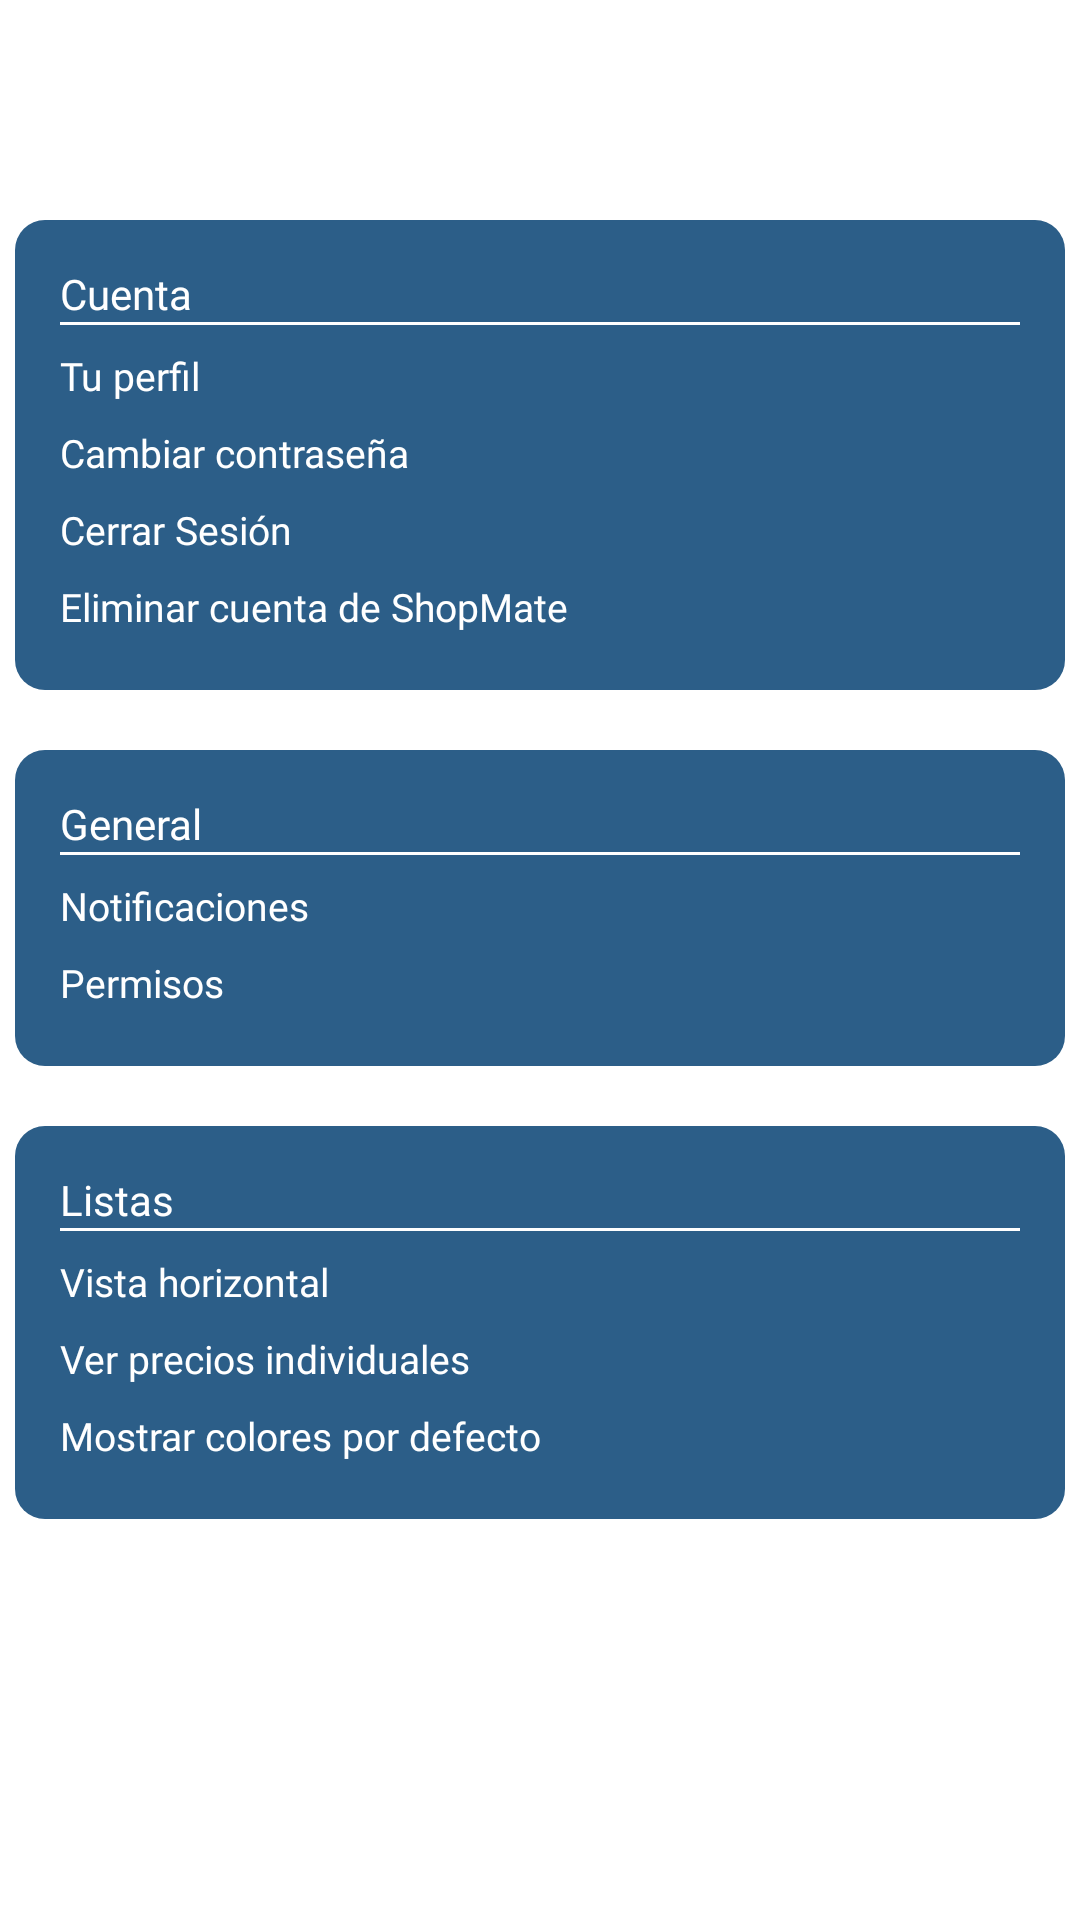

This screen was rendered from an Android layout file. Write that file and the resources it references.
<!-- AndroidManifest.xml: application theme Theme.Shopmate_app -->
<!-- res/layout/fragment_profile_setting.xml -->
<?xml version="1.0" encoding="utf-8"?>
<androidx.constraintlayout.widget.ConstraintLayout xmlns:android="http://schemas.android.com/apk/res/android"
    xmlns:app="http://schemas.android.com/apk/res-auto"
    xmlns:tools="http://schemas.android.com/tools"
    android:id="@+id/main"
    android:layout_width="match_parent"
    android:layout_height="match_parent"
    android:background="?android:attr/colorForegroundInverse"
    tools:context=".ui.fragments.profile.ProfileSettingFragment">

    
    <LinearLayout
        android:id="@+id/lytStats"
        android:layout_width="350dp"
        android:layout_height="600dp"
        android:gravity="center"
        android:orientation="vertical"
        app:layout_constraintEnd_toEndOf="parent"
        app:layout_constraintStart_toStartOf="parent"
        app:layout_constraintTop_toTopOf="parent">

        
        
        <LinearLayout
            android:layout_width="match_parent"
            android:layout_height="wrap_content"
            android:layout_marginBottom="20dp"
            android:background="@drawable/custom_block_bg"
            android:orientation="vertical">

            
            <com.google.android.material.textview.MaterialTextView
                android:layout_width="match_parent"
                android:layout_height="wrap_content"
                android:fontFamily="@font/poppins_bold"
                android:text="Cuenta"
                android:textColor="?attr/colorOnPrimarySurface" />

            
            <View
                android:layout_width="match_parent"
                android:layout_height="1dp"
                android:layout_marginBottom="4dp"
                android:background="#ffffff" />

            
            <LinearLayout
                android:layout_width="match_parent"
                android:layout_height="match_parent"
                android:orientation="vertical">

                <com.google.android.material.textview.MaterialTextView
                    android:id="@+id/txtProfile"
                    android:layout_width="match_parent"
                    android:layout_height="wrap_content"
                    android:layout_marginVertical="4dp"
                    android:drawableEnd="@drawable/chevron_right"
                    android:drawableTint="#ffffff"
                    android:fontFamily="@font/poppins"
                    android:text="Tu perfil"
                    android:textColor="?attr/colorOnPrimarySurface"
                    android:textSize="13sp" />

                <com.google.android.material.textview.MaterialTextView
                    android:id="@+id/txtChangePass"
                    android:layout_width="match_parent"
                    android:layout_height="wrap_content"
                    android:layout_marginVertical="4dp"
                    android:drawableEnd="@drawable/chevron_right"
                    android:drawableTint="#ffffff"
                    android:fontFamily="@font/poppins"
                    android:text="Cambiar contraseña"
                    android:textColor="?attr/colorOnPrimarySurface"
                    android:textSize="13sp" />

                <com.google.android.material.textview.MaterialTextView
                    android:id="@+id/txtLogout"
                    android:layout_width="match_parent"
                    android:layout_height="wrap_content"
                    android:layout_marginVertical="4dp"
                    android:drawableEnd="@drawable/chevron_right"
                    android:drawableTint="#ffffff"
                    android:fontFamily="@font/poppins"
                    android:text="Cerrar Sesión"
                    android:textColor="?attr/colorOnPrimarySurface"
                    android:textSize="13sp" />

                <com.google.android.material.textview.MaterialTextView
                    android:layout_width="match_parent"
                    android:layout_height="wrap_content"
                    android:layout_marginVertical="4dp"
                    android:fontFamily="@font/poppins"
                    android:text="Eliminar cuenta de ShopMate"
                    android:textColor="?attr/colorOnPrimarySurface"
                    android:textSize="13sp" />
            </LinearLayout>


        </LinearLayout>

        
        
        <LinearLayout
            android:layout_width="match_parent"
            android:layout_height="wrap_content"
            android:layout_marginBottom="20dp"
            android:background="@drawable/custom_block_bg"
            android:orientation="vertical">

            
            <com.google.android.material.textview.MaterialTextView
                android:layout_width="match_parent"
                android:layout_height="wrap_content"
                android:fontFamily="@font/poppins_bold"
                android:text="General"
                android:textColor="?attr/colorOnPrimarySurface" />

            
            <View
                android:layout_width="match_parent"
                android:layout_height="1dp"
                android:layout_marginBottom="4dp"
                android:background="#ffffff" />

            
            <LinearLayout
                android:layout_width="match_parent"
                android:layout_height="match_parent"
                android:orientation="vertical">

                <com.google.android.material.textview.MaterialTextView
                    android:layout_width="match_parent"
                    android:layout_height="wrap_content"
                    android:layout_marginVertical="4dp"
                    android:drawableEnd="@drawable/chevron_right"
                    android:drawableTint="#ffffff"
                    android:fontFamily="@font/poppins"
                    android:text="Notificaciones"
                    android:textColor="?attr/colorOnPrimarySurface"
                    android:textSize="13sp" />

                <com.google.android.material.textview.MaterialTextView
                    android:layout_width="match_parent"
                    android:layout_height="wrap_content"
                    android:layout_marginVertical="4dp"
                    android:drawableEnd="@drawable/chevron_right"
                    android:drawableTint="#ffffff"
                    android:fontFamily="@font/poppins"
                    android:text="Permisos"
                    android:textColor="?attr/colorOnPrimarySurface"
                    android:textSize="13sp" />
            </LinearLayout>


        </LinearLayout>

        
        
        <LinearLayout
            android:layout_width="match_parent"
            android:layout_height="wrap_content"
            android:layout_marginBottom="20dp"
            android:background="@drawable/custom_block_bg"
            android:orientation="vertical">

            
            <com.google.android.material.textview.MaterialTextView
                android:layout_width="match_parent"
                android:layout_height="wrap_content"
                android:fontFamily="@font/poppins_bold"
                android:text="Listas"
                android:textColor="?attr/colorOnPrimarySurface" />

            
            <View
                android:layout_width="match_parent"
                android:layout_height="1dp"
                android:layout_marginBottom="4dp"
                android:background="#ffffff" />

            
            <LinearLayout
                android:layout_width="match_parent"
                android:layout_height="match_parent"
                android:orientation="vertical">

                <com.google.android.material.textview.MaterialTextView
                    android:layout_width="match_parent"
                    android:layout_height="wrap_content"
                    android:layout_marginVertical="4dp"
                    android:fontFamily="@font/poppins"
                    android:text="Vista horizontal"
                    android:textColor="?attr/colorOnPrimarySurface"
                    android:textSize="13sp" />

                <com.google.android.material.textview.MaterialTextView
                    android:layout_width="match_parent"
                    android:layout_height="wrap_content"
                    android:layout_marginVertical="4dp"
                    android:fontFamily="@font/poppins"
                    android:text="Ver precios individuales"
                    android:textColor="?attr/colorOnPrimarySurface"
                    android:textSize="13sp" />

                <com.google.android.material.textview.MaterialTextView
                    android:layout_width="match_parent"
                    android:layout_height="wrap_content"
                    android:layout_marginVertical="4dp"
                    android:fontFamily="@font/poppins"
                    android:text="Mostrar colores por defecto"
                    android:textColor="?attr/colorOnPrimarySurface"
                    android:textSize="13sp" />
            </LinearLayout>


        </LinearLayout>

    </LinearLayout>

</androidx.constraintlayout.widget.ConstraintLayout>
<!-- resources referenced by this layout -->
<resources>
  <!-- drawable custom_block_bg (drawable) -->
  <?xml version="1.0" encoding="utf-8"?>
  <selector xmlns:android="http://schemas.android.com/apk/res/android">
  
  
      <item android:state_enabled="true">
          <shape android:shape="rectangle">
              <solid android:color="?attr/colorPrimaryContainer"/>
              <corners
                  android:radius="10dp"/>
              <padding
                  android:left="15dp"
                  android:right="15dp"
                  android:top="15dp"
                  android:bottom="15dp"/>
          </shape>
      </item>
  
  </selector>
  <style name="Theme.Shopmate_app" parent="Base.Theme.Shopmate_app" />
  <color name="md_theme_primary">#003A5F</color>
  <color name="md_theme_onPrimary">#FFFFFF</color>
  <color name="md_theme_primaryContainer">#2C5E88</color>
  <color name="md_theme_onPrimaryContainer">#FFFFFF</color>
  <color name="md_theme_secondary">#006B56</color>
  <color name="md_theme_onSecondary">#FFFFFF</color>
  <color name="md_theme_secondaryContainer">#5EC2A5</color>
  <color name="md_theme_onSecondaryContainer">#002B21</color>
  <color name="md_theme_tertiary">#556519</color>
  <color name="md_theme_onTertiary">#FFFFFF</color>
  <color name="md_theme_tertiaryContainer">#DDF196</color>
  <color name="md_theme_onTertiaryContainer">#425104</color>
  <color name="md_theme_error">#BA1A1A</color>
  <color name="md_theme_onError">#FFFFFF</color>
  <color name="md_theme_errorContainer">#FFDAD6</color>
  <color name="md_theme_onErrorContainer">#410002</color>
  <color name="md_theme_background">#F9F9FD</color>
  <color name="md_theme_onBackground">#1A1C1F</color>
  <color name="md_theme_surface">#F9F9FD</color>
  <color name="md_theme_onSurface">#1A1C1F</color>
  <color name="md_theme_surfaceVariant">#DEE3EC</color>
  <color name="md_theme_onSurfaceVariant">#42474E</color>
  <color name="md_theme_outline">#72777F</color>
  <color name="md_theme_outlineVariant">#C2C7CF</color>
  <color name="md_theme_inverseSurface">#2E3034</color>
  <color name="md_theme_inverseOnSurface">#F0F0F4</color>
  <color name="md_theme_inversePrimary">#9CCBFB</color>
  <color name="md_theme_primaryFixed">#CFE5FF</color>
  <color name="md_theme_onPrimaryFixed">#001D33</color>
  <color name="md_theme_primaryFixedDim">#9CCBFB</color>
  <color name="md_theme_onPrimaryFixedVariant">#124A73</color>
  <color name="md_theme_secondaryFixed">#92F5D6</color>
  <color name="md_theme_onSecondaryFixed">#002018</color>
  <color name="md_theme_secondaryFixedDim">#75D8BB</color>
  <color name="md_theme_onSecondaryFixedVariant">#005140</color>
  <color name="md_theme_tertiaryFixed">#D8EC91</color>
  <color name="md_theme_onTertiaryFixed">#171E00</color>
  <color name="md_theme_tertiaryFixedDim">#BCCF78</color>
  <color name="md_theme_onTertiaryFixedVariant">#3E4C00</color>
  <color name="md_theme_surfaceDim">#D9DADE</color>
  <color name="md_theme_surfaceBright">#F9F9FD</color>
  <color name="md_theme_surfaceContainerLowest">#FFFFFF</color>
  <color name="md_theme_surfaceContainerLow">#F3F3F7</color>
  <color name="md_theme_surfaceContainer">#EDEDF1</color>
  <color name="md_theme_surfaceContainerHigh">#E7E8EC</color>
  <color name="md_theme_surfaceContainerHighest">#E2E2E6</color>
  <style name="FloatingActionButtonStyle" parent="Widget.Design.FloatingActionButton">
          <item name="shapeAppearanceOverlay">@style/FabShapeStyle</item>
      </style>
  <style name="FabShapeStyle" parent="ShapeAppearance.MaterialComponents.SmallComponent">
          <item name="cornerSize">50%</item>
      </style>
</resources>
